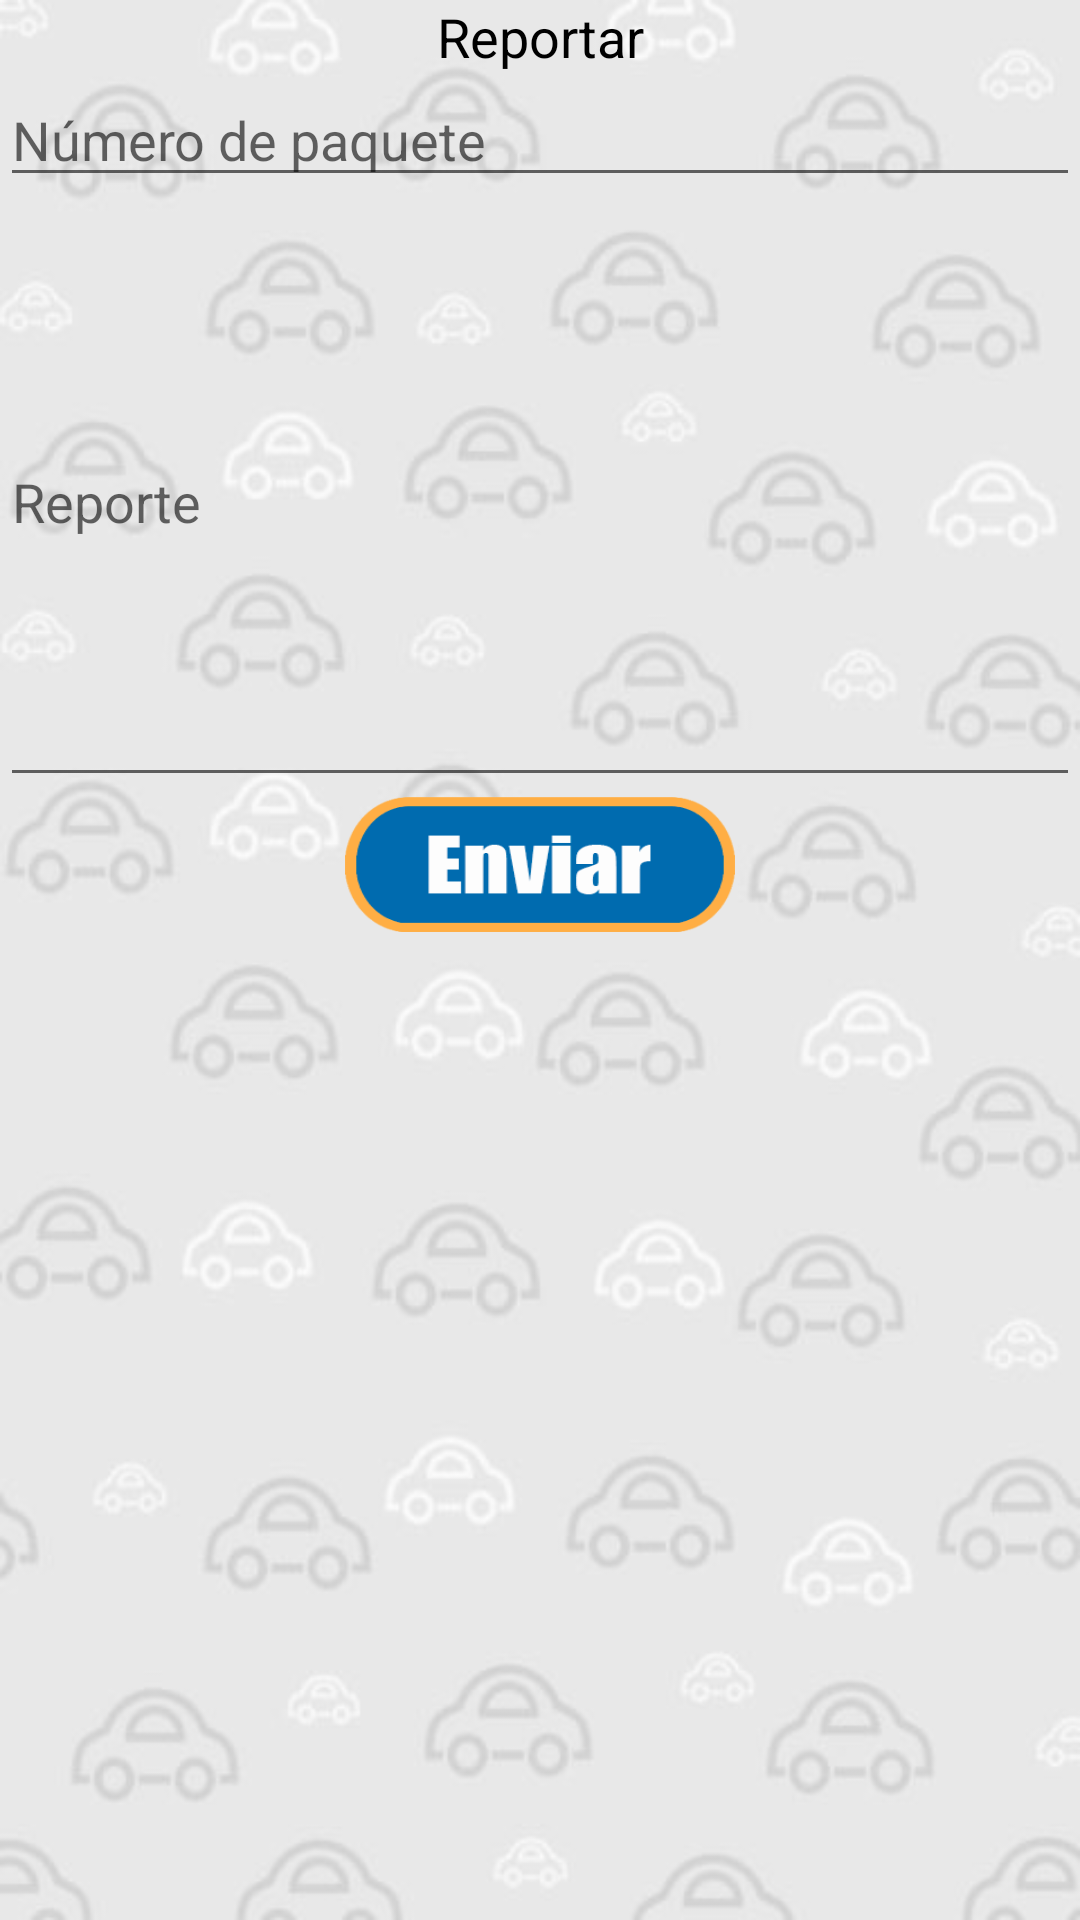

Produce the Android XML layout that renders to this screen, including the resource entries it uses.
<!-- AndroidManifest.xml: application theme AppTheme -->
<!-- res/layout/activity_reportes_usuario.xml -->
<?xml version="1.0" encoding="utf-8"?>
<LinearLayout xmlns:android="http://schemas.android.com/apk/res/android"
    xmlns:tools="http://schemas.android.com/tools"
    android:id="@+id/activity_reportes_usuario"
    android:layout_width="match_parent"
    android:layout_height="match_parent"
    android:orientation="vertical"
    android:background="@drawable/fondo"
    tools:context="mx.edu.uts.saferide.ReportesUsuario">

    <TextView
        android:text="@string/reportar"
        android:layout_width="match_parent"
        android:layout_height="wrap_content"
        android:id="@+id/textView12"
        android:textSize="18sp"
        android:textColor="@android:color/black"
        android:gravity="center"
        android:layout_margin="@dimen/activity_vertical_margin"
        />

    <EditText
        android:layout_width="match_parent"
        android:layout_height="wrap_content"
        android:inputType="textPersonName"
        android:ems="10"
        android:id="@+id/txtNumPaq"
        android:layout_gravity="center"
        android:layout_margin="@dimen/activity_vertical_margin"
        android:hint="@string/numpaquete" />

    <EditText
        android:layout_width="match_parent"
        android:layout_height="200dp"
        android:inputType="textPersonName"
        android:ems="10"
        android:id="@+id/txtReporte"
        android:layout_gravity="center"
        android:layout_margin="@dimen/activity_vertical_margin"
        android:hint="@string/reporte" />

    <Button
        android:layout_width="130dp"
        android:layout_height="45dp"
        android:id="@+id/button11"
        android:layout_gravity="center"
        android:layout_margin="@dimen/activity_vertical_margin"
        android:onClick="reportarCondu"
        android:background="@drawable/enviar" />

</LinearLayout>
<!-- resources referenced by this layout -->
<resources>
  <!-- drawable enviar: png bitmap (drawable, 6614 bytes) -->
  <!-- drawable fondo: png bitmap (drawable, 80614 bytes) -->
  <string name="numpaquete">Número de paquete</string>
  <string name="reportar">Reportar</string>
  <string name="reporte">Reporte</string>
  <style name="AppTheme" parent="Theme.AppCompat.Light.DarkActionBar">
          
          <item name="colorPrimary">@color/colorPrimary</item>
          <item name="colorPrimaryDark">@color/colorPrimaryDark</item>
          <item name="colorAccent">#0099cc</item>
      </style>
  <!-- not gathered from this repository: default colours our renderer supplied (Android Studio template values) -->
  <color name="colorPrimary">#FF6200EE</color>
  <color name="colorPrimaryDark">#FF3700B3</color>
</resources>
